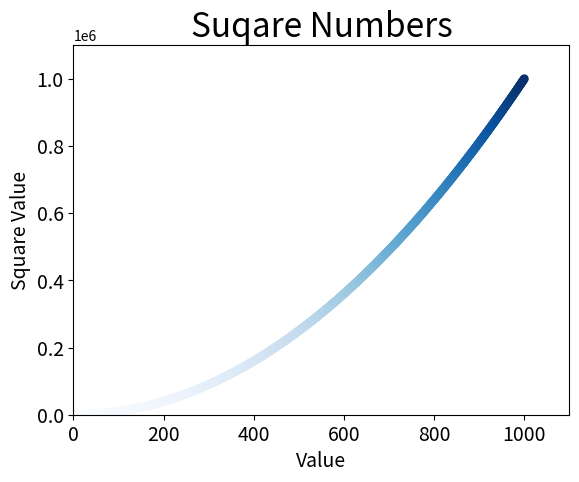

This chart was generated by the following Python code:
import matplotlib.pyplot as plt

x = list(range(1, 1001))
y = [x**2 for x in range(1, 1001)]

plt.scatter(x, y, c=y, cmap=plt.cm.Blues, edgecolors='none', s=40)
plt.title("Suqare Numbers", fontsize=24)
plt.xlabel("Value", fontsize=14)
plt.ylabel("Square Value", fontsize=14)
plt.tick_params(axis='both', which='major', labelsize=14)

plt.axis([0, 1100, 0, 1100000])
# plt.show()
plt.savefig("squares_plot.png", bbox_inches="tight")